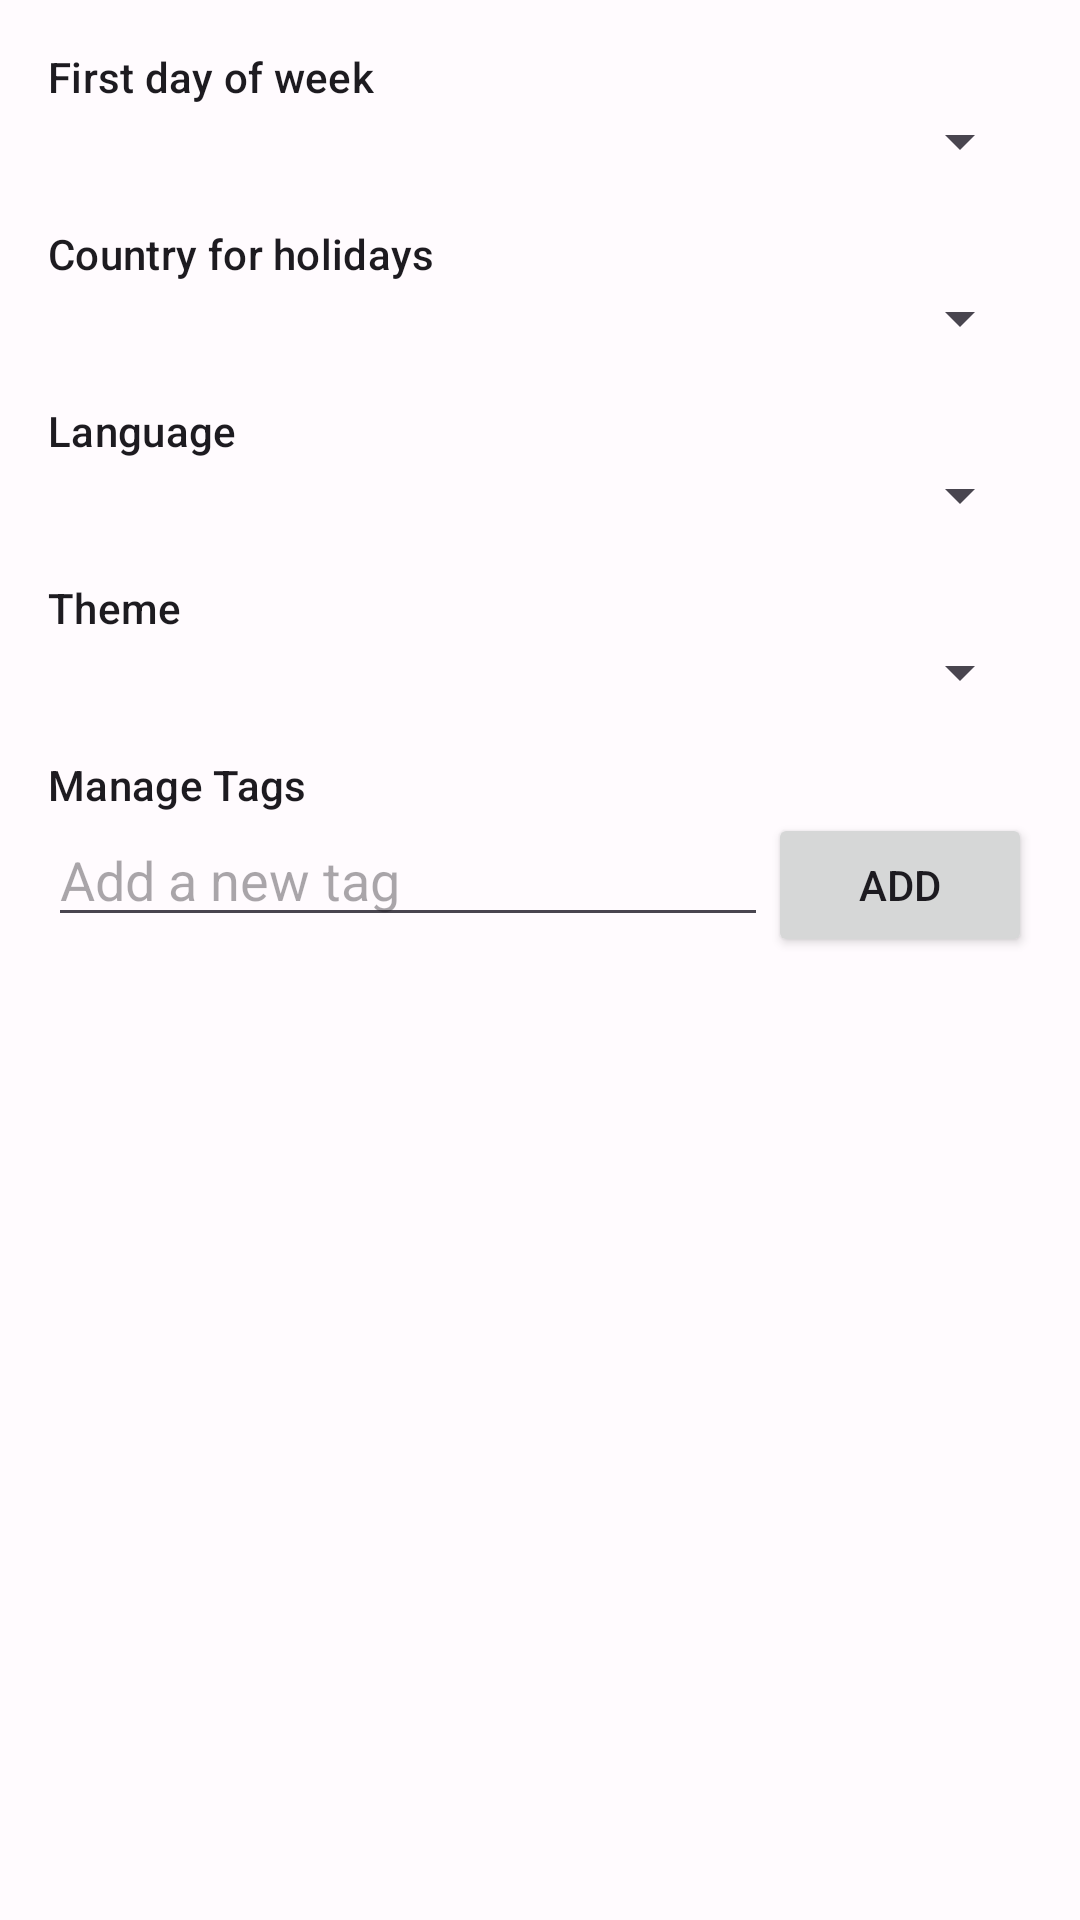

Android layout source for this screen:
<!-- AndroidManifest.xml: application theme Theme.GWSAutoForAndroid -->
<!-- res/layout/fragment_app_settings.xml -->
<?xml version="1.0" encoding="utf-8"?>
<ScrollView xmlns:android="http://schemas.android.com/apk/res/android"
    xmlns:app="http://schemas.android.com/apk/res-auto"
    xmlns:tools="http://schemas.android.com/tools"
    android:layout_width="match_parent"
    android:layout_height="match_parent"
    tools:context=".ui.settings.app.AppSettingsFragment">

    <LinearLayout
        android:layout_width="match_parent"
        android:layout_height="wrap_content"
        android:orientation="vertical"
        android:padding="16dp">

        <TextView
            android:layout_width="wrap_content"
            android:layout_height="wrap_content"
            android:text="@string/first_day_of_week"
            android:textAppearance="?attr/textAppearanceLabelLarge" />

        <Spinner
            android:id="@+id/first_day_of_week_spinner"
            android:layout_width="match_parent"
            android:layout_height="wrap_content" />

        <TextView
            android:layout_width="wrap_content"
            android:layout_height="wrap_content"
            android:layout_marginTop="16dp"
            android:text="@string/country_for_holidays"
            android:textAppearance="?attr/textAppearanceLabelLarge" />

        <Spinner
            android:id="@+id/country_spinner"
            android:layout_width="match_parent"
            android:layout_height="wrap_content" />

        <TextView
            android:layout_width="wrap_content"
            android:layout_height="wrap_content"
            android:layout_marginTop="16dp"
            android:text="@string/language"
            android:textAppearance="?attr/textAppearanceLabelLarge" />

        <Spinner
            android:id="@+id/language_spinner"
            android:layout_width="match_parent"
            android:layout_height="wrap_content" />

        <TextView
            android:layout_width="wrap_content"
            android:layout_height="wrap_content"
            android:layout_marginTop="16dp"
            android:text="@string/theme"
            android:textAppearance="?attr/textAppearanceLabelLarge" />

        <Spinner
            android:id="@+id/theme_spinner"
            android:layout_width="match_parent"
            android:layout_height="wrap_content" />

        <TextView
            android:layout_width="wrap_content"
            android:layout_height="wrap_content"
            android:layout_marginTop="16dp"
            android:text="@string/manage_tags"
            android:textAppearance="?attr/textAppearanceLabelLarge" />

        <LinearLayout
            android:layout_width="match_parent"
            android:layout_height="wrap_content"
            android:orientation="horizontal">

            <EditText
                android:id="@+id/tag_editor"
                android:layout_width="0dp"
                android:layout_height="wrap_content"
                android:layout_weight="1"
                android:hint="@string/add_a_new_tag"
                android:inputType="text"
                android:autofillHints="" />

            <Button
                android:id="@+id/add_tag_button"
                android:layout_width="wrap_content"
                android:layout_height="wrap_content"
                android:text="@string/add" />
        </LinearLayout>

        <com.google.android.material.chip.ChipGroup
            android:id="@+id/tag_chip_group"
            android:layout_width="match_parent"
            android:layout_height="wrap_content"
            app:chipSpacing="8dp" />

    </LinearLayout>
</ScrollView>
<!-- resources referenced by this layout -->
<resources>
  <string name="add">Add</string>
  <string name="add_a_new_tag">Add a new tag</string>
  <string name="country_for_holidays">Country for holidays</string>
  <string name="first_day_of_week">First day of week</string>
  <string name="language">Language</string>
  <string name="manage_tags">Manage Tags</string>
  <string name="theme">Theme</string>
  <style name="Theme.GWSAutoForAndroid" parent="Base.Theme.GWSAutoForAndroid" />
  <style name="Base.Theme.GWSAutoForAndroid" parent="Theme.Material3.Light.NoActionBar">
          
          <item name="colorPrimary">@color/md_theme_light_primary</item>
          <item name="colorOnPrimary">@color/md_theme_light_onPrimary</item>
          <item name="android:colorBackground">@color/md_theme_light_background</item>
          <item name="colorOnBackground">@color/md_theme_light_onBackground</item>
          <item name="colorSurface">@color/md_theme_light_surface</item>
          <item name="colorOnSurface">@color/md_theme_light_onSurface</item>
          <item name="colorSurfaceVariant">@color/md_theme_light_surfaceVariant</item>
          <item name="colorOutline">@color/md_theme_light_outline</item>
          <item name="colorError">@color/md_theme_light_error</item>
          <item name="colorOnError">@color/md_theme_light_onError</item>
          <item name="android:windowLightStatusBar">true</item>
      </style>
  <color name="md_theme_light_primary">#6750A4</color>
  <color name="md_theme_light_onPrimary">#FFFFFF</color>
  <color name="md_theme_light_background">#FFFBFE</color>
  <color name="md_theme_light_onBackground">#1C1B1F</color>
  <color name="md_theme_light_surface">#FFFBFE</color>
  <color name="md_theme_light_onSurface">#1C1B1F</color>
  <color name="md_theme_light_surfaceVariant">#E7E0EC</color>
  <color name="md_theme_light_outline">#79747E</color>
  <color name="md_theme_light_error">#B3261E</color>
  <color name="md_theme_light_onError">#FFFFFF</color>
</resources>
